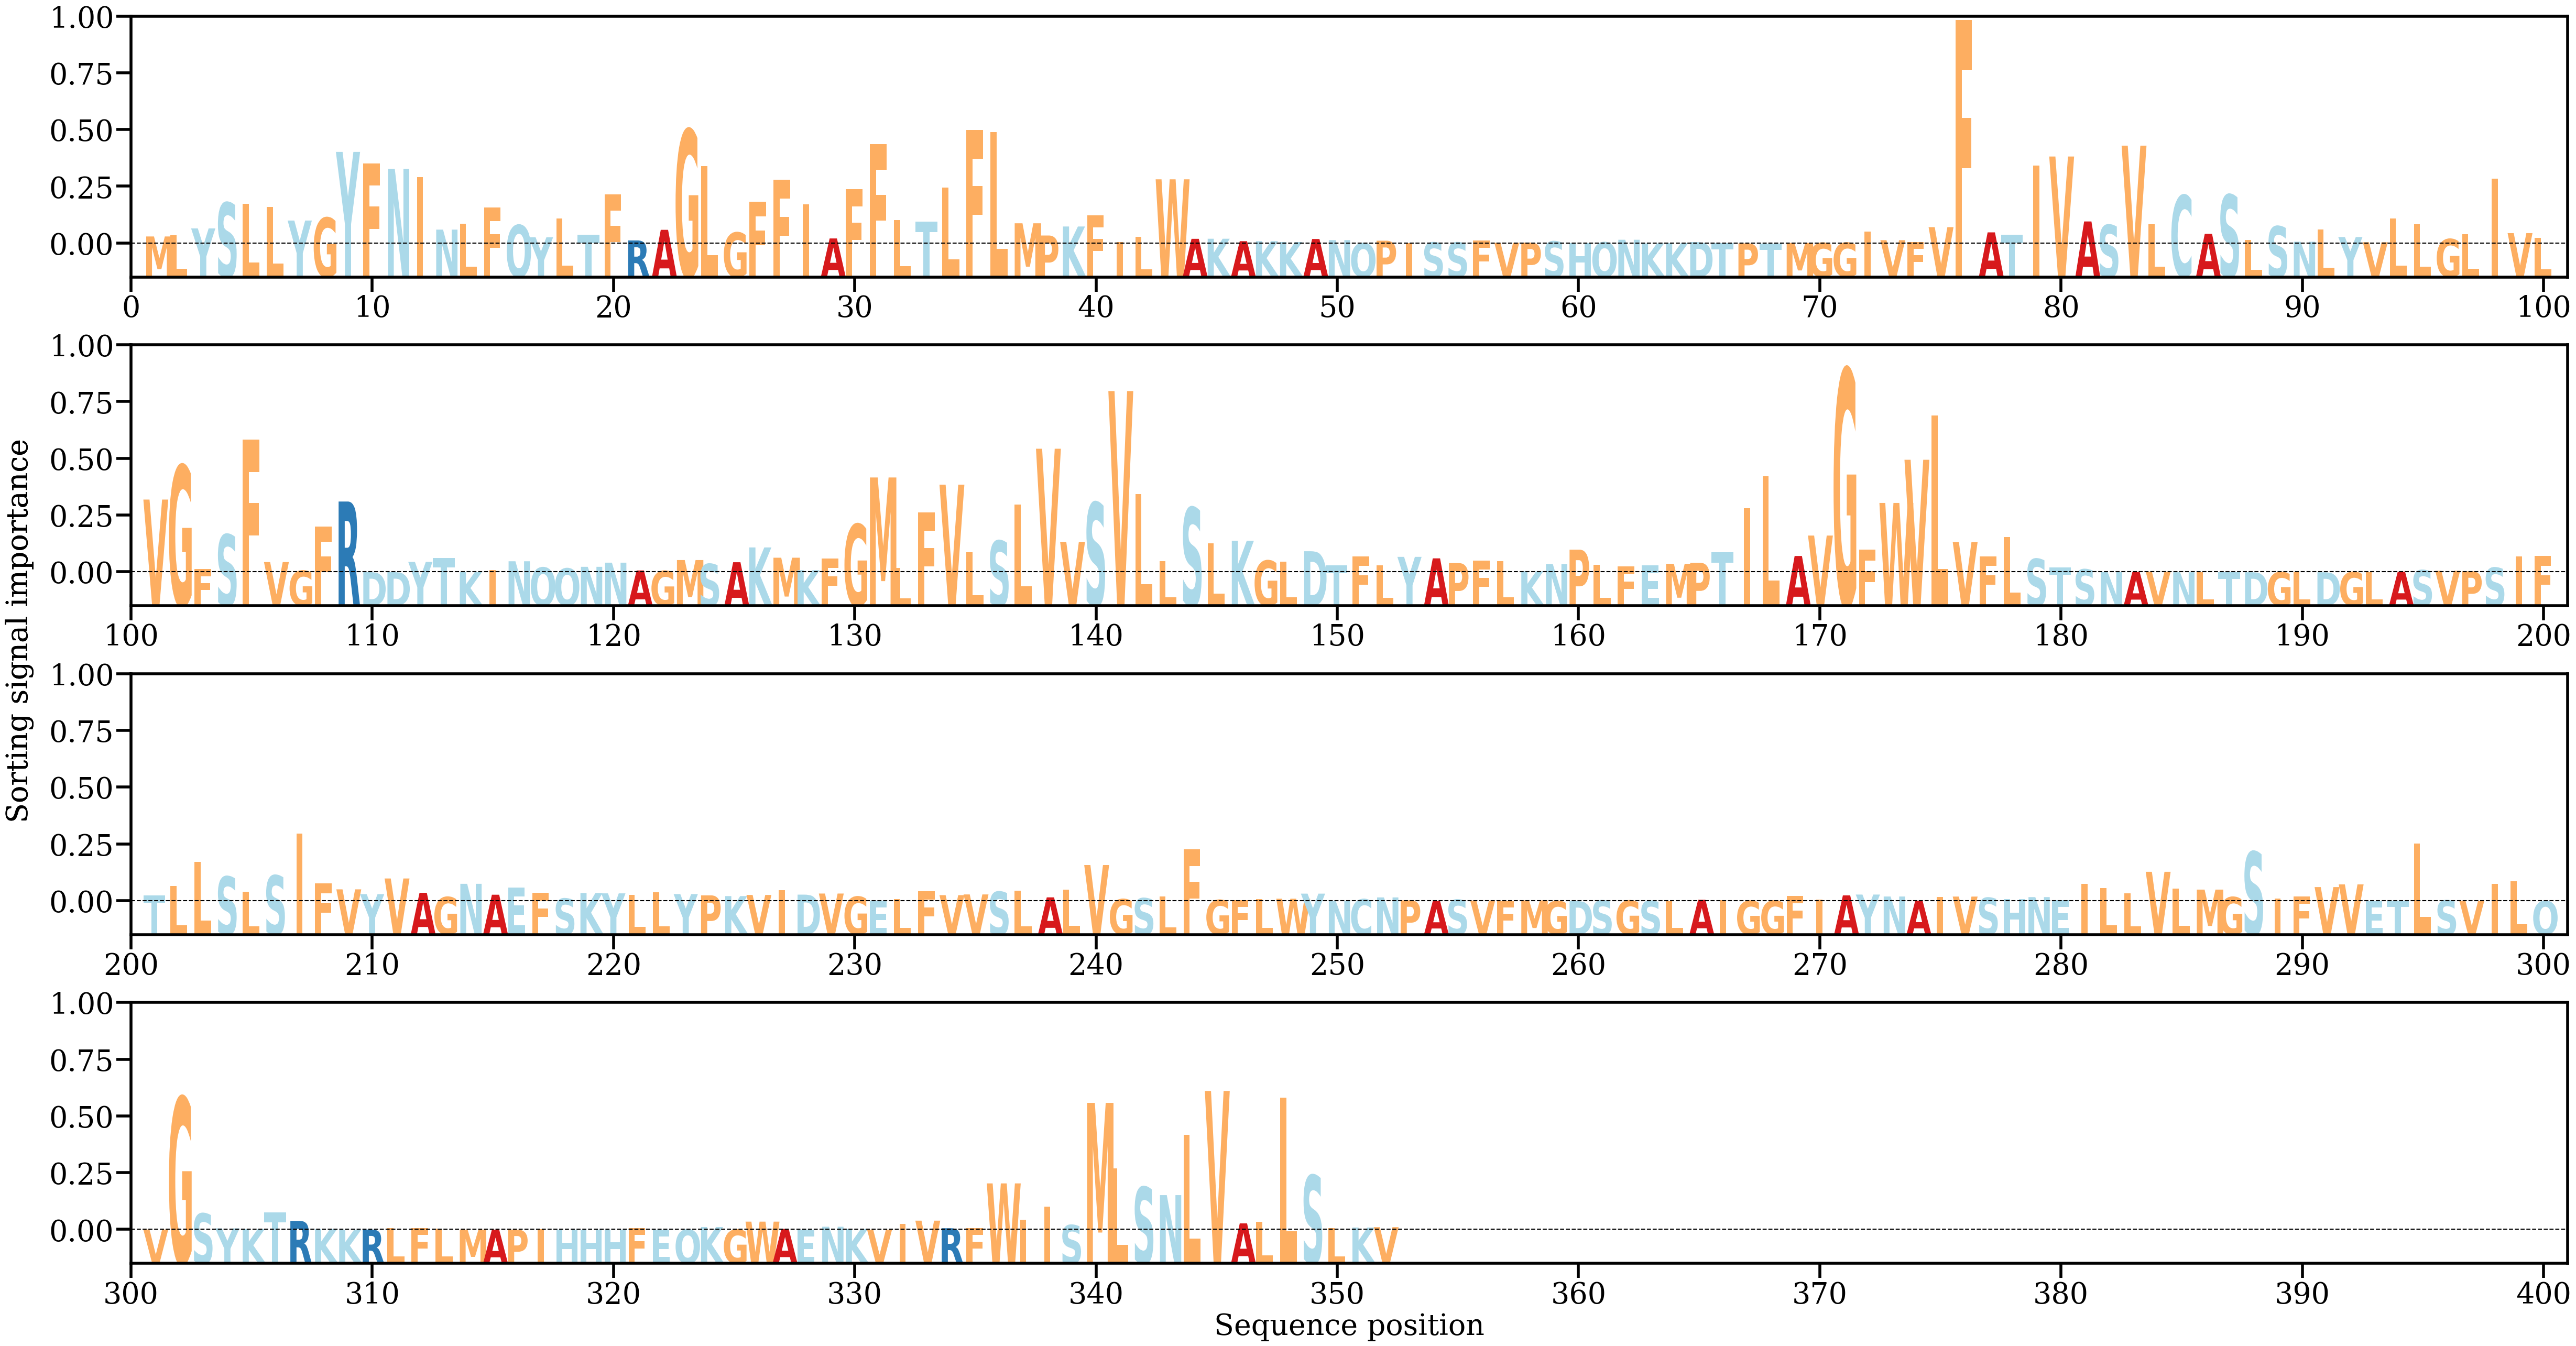

The table this chart was drawn from, first rows:
AA, Alpha
M, [0.00095446]
L, [0.00111587]
Y, [0.00204944]
S, [0.00555688]
L, [0.00542809]
L, [0.00497188]
Y, [0.00312098]
G, [0.00350264]
Y, [0.01247118]
F, [0.01092819]
N, [0.01015007]
I, [0.00902608]
N, [0.0018855]
L, [0.00267496]
F, [0.00487205]
Q, [0.00250801]
Y, [0.00084378]
L, [0.00342049]
T, [0.00120543]
F, [0.00666231]
R, [0.00041493]
A, [0.00185959]
G, [0.01548641]
L, [0.01056232]
G, [0.00149073]
F, [0.00569534]
F, [0.00867047]
I, [0.00533558]
A, [0.0006846]
F, [0.00739943]
F, [0.01353325]
L, [0.00316342]
T, [0.00300872]
L, [0.0076335]
F, [0.01547828]
L, [0.01520314]
M, [0.0027493]
P, [0.00108418]
K, [0.00231112]
F, [0.00382718]
I, [0.00019357]
L, [0.000891]
W, [0.00873596]
A, [0.00063342]
K, [0.00064475]
A, [0.00031153]
K, [0.00030852]
K, [0.00019254]
A, [0.00060881]
N, [0.00045739]
Q, [2.2510028e-05]
P, [0.00037742]
I, [4.2615477e-05]
S, [0.00013372]
S, [0.00012917]
F, [0.00040985]
V, [9.128529e-05]
P, [0.00012151]
S, [0.00028202]
H, [2.560615e-05]
... 292 more rows
